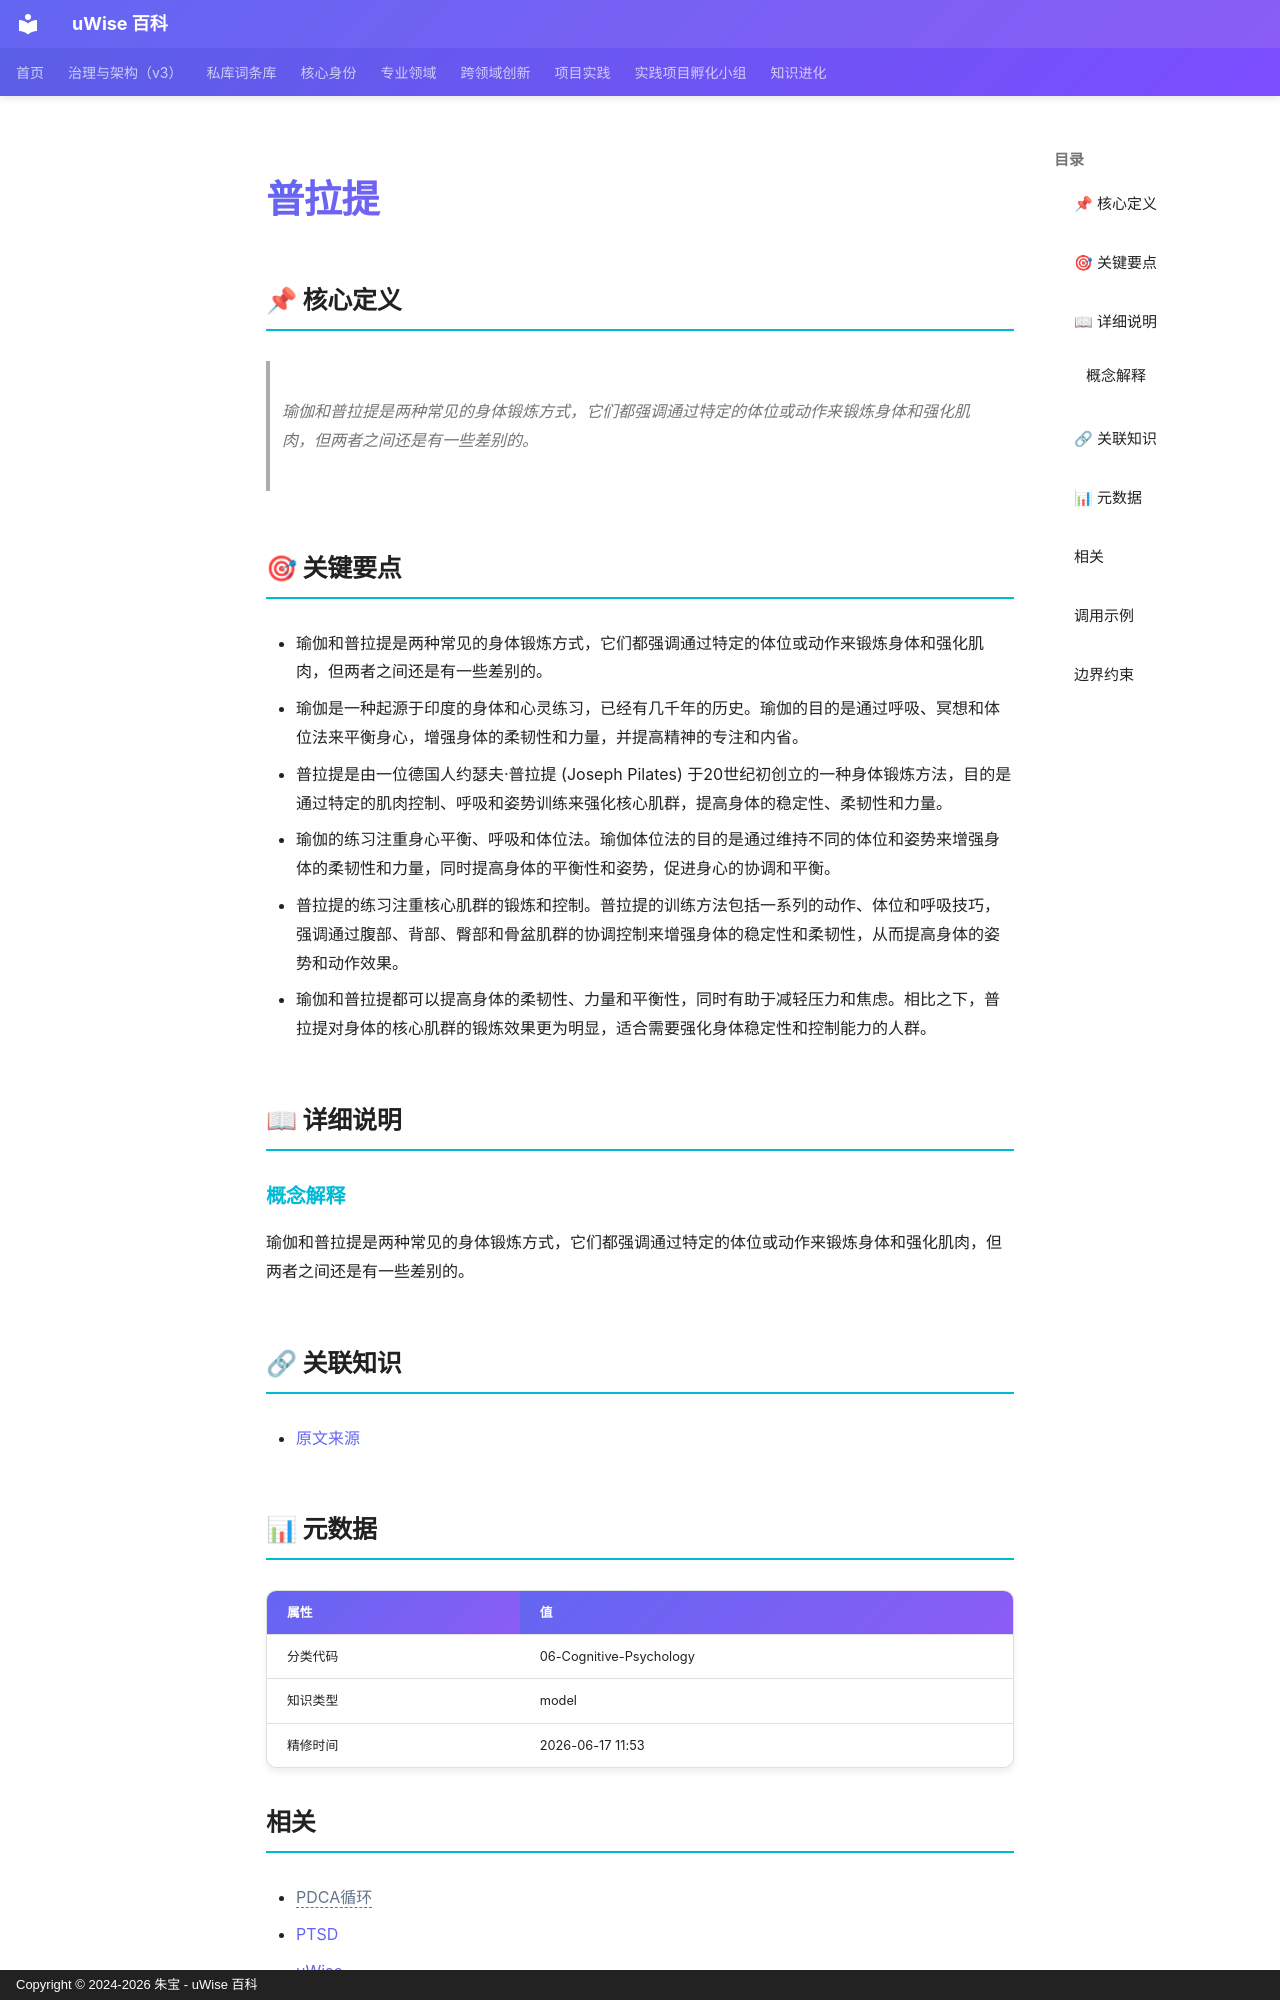

repository: zhubao315/uWise · page: vault-encyclopedia/md-e1fe0e3f/index.html · generator: mkdocs · copyright: Copyright © 2024-2026 朱宝 - uWise 百科

---
title: "普拉提"
description: "瑜伽和普拉提是两种常见的身体锻炼方式，它们都强调通过特定的体位或动作来锻炼身体和强化肌肉，但两者之间还是有一些差别的。"
---

# 普拉提

## 📌 核心定义

> 瑜伽和普拉提是两种常见的身体锻炼方式，它们都强调通过特定的体位或动作来锻炼身体和强化肌肉，但两者之间还是有一些差别的。

## 🎯 关键要点

- 瑜伽和普拉提是两种常见的身体锻炼方式，它们都强调通过特定的体位或动作来锻炼身体和强化肌肉，但两者之间还是有一些差别的。
- 瑜伽是一种起源于印度的身体和心灵练习，已经有几千年的历史。瑜伽的目的是通过呼吸、冥想和体位法来平衡身心，增强身体的柔韧性和力量，并提高精神的专注和内省。
- 普拉提是由一位德国人约瑟夫·普拉提 (Joseph Pilates) 于20世纪初创立的一种身体锻炼方法，目的是通过特定的肌肉控制、呼吸和姿势训练来强化核心肌群，提高身体的稳定性、柔韧性和力量。
- 瑜伽的练习注重身心平衡、呼吸和体位法。瑜伽体位法的目的是通过维持不同的体位和姿势来增强身体的柔韧性和力量，同时提高身体的平衡性和姿势，促进身心的协调和平衡。
- 普拉提的练习注重核心肌群的锻炼和控制。普拉提的训练方法包括一系列的动作、体位和呼吸技巧，强调通过腹部、背部、臀部和骨盆肌群的协调控制来增强身体的稳定性和柔韧性，从而提高身体的姿势和动作效果。
- 瑜伽和普拉提都可以提高身体的柔韧性、力量和平衡性，同时有助于减轻压力和焦虑。相比之下，普拉提对身体的核心肌群的锻炼效果更为明显，适合需要强化身体稳定性和控制能力的人群。

## 📖 详细说明

### 概念解释
瑜伽和普拉提是两种常见的身体锻炼方式，它们都强调通过特定的体位或动作来锻炼身体和强化肌肉，但两者之间还是有一些差别的。


## 🔗 关联知识

- [原文来源](../md-e1fe0e3f/)

## 📊 元数据

| 属性 | 值 |
|------|-----|
| 分类代码 | 06-Cognitive-Psychology |
| 知识类型 | model |
| 精修时间 | 2026-06-17 11:53 |

## 相关

- <span class="uw-unresolved" data-target="PDCA循环" title="未解析的双链目标：PDCA循环">PDCA循环</span>
- [PTSD](../ptsd-md-a2e1522a/)
- [uWise](../uwise-md-5c3e1a0e/)
- [万事万物皆有代价](../md-357588bc/)
- [万历怠政](../md-99878392/)

---
